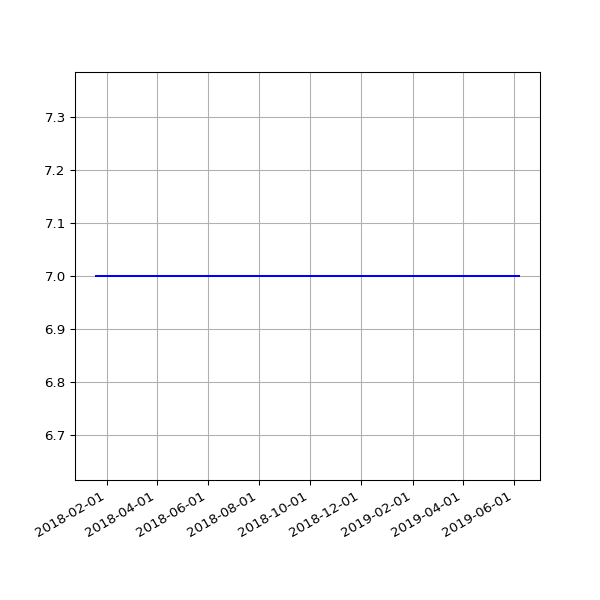

Values plotted in this chart, from the file beside it:
date, value
2018-01-19 06:26:40 +0000, 7
2018-01-21 08:30:58 +0000, 7
2018-01-23 06:21:37 +0000, 7
2018-01-24 06:43:14 +0000, 7
2018-01-25 06:52:15 +0000, 7
2018-01-26 07:27:50 +0000, 7
2018-01-28 07:03:24 +0000, 7
2018-01-29 07:28:53 +0000, 7
2018-02-06 05:29:04 +0000, 7
2018-02-16 05:14:58 +0000, 7
2018-02-19 05:19:21 +0000, 7
2018-02-25 05:15:56 +0000, 7
2018-03-01 05:27:36 +0000, 7
2018-03-04 05:26:08 +0000, 7
2018-03-07 05:42:31 +0000, 7
2018-03-10 05:38:57 +0000, 7
2018-03-22 05:24:43 +0000, 7
2018-03-25 06:19:36 +0100, 7
2018-04-01 05:34:15 +0100, 7
2018-04-04 05:34:29 +0100, 7
2018-04-07 05:49:30 +0100, 7
2018-04-22 05:15:17 +0100, 7
2018-06-01 05:44:15 +0100, 7
2018-06-04 05:24:39 +0100, 7
2018-06-07 06:06:31 +0100, 7
2018-06-25 05:53:05 +0100, 7
2018-07-10 06:31:48 +0100, 7
2018-07-16 06:27:33 +0100, 7
2018-07-22 06:28:04 +0100, 7
2018-07-25 06:33:35 +0100, 7
2018-07-28 06:42:39 +0100, 7
2018-08-01 06:05:11 +0100, 7
2018-08-04 05:47:50 +0100, 7
2018-08-07 06:16:22 +0100, 7
2018-08-10 06:44:44 +0100, 7
2018-08-13 06:18:24 +0100, 7
2018-08-16 06:36:33 +0100, 7
2018-08-19 06:01:25 +0100, 7
2018-08-22 06:51:37 +0100, 7
2018-08-25 06:24:08 +0100, 7
2018-08-28 06:26:32 +0100, 7
2018-09-01 05:58:49 +0100, 7
2018-09-04 05:55:32 +0100, 7
2018-09-07 05:52:57 +0100, 7
2018-09-10 06:01:53 +0100, 7
2018-09-13 05:45:39 +0100, 7
2018-09-16 05:46:46 +0100, 7
2018-09-19 06:33:00 +0100, 7
2018-09-22 05:54:16 +0100, 7
2018-09-25 05:59:08 +0100, 7
2018-10-04 06:11:36 +0100, 7
2018-10-07 06:27:15 +0100, 7
2018-10-10 06:46:32 +0100, 7
2018-10-13 05:53:53 +0100, 7
2018-10-16 06:26:10 +0100, 7
2018-10-19 07:06:25 +0100, 7
2018-10-22 07:10:20 +0100, 7
2018-10-25 06:00:59 +0100, 7
2018-10-28 05:13:53 +0000, 7
2018-11-01 06:49:27 +0000, 7
... 63 more rows
